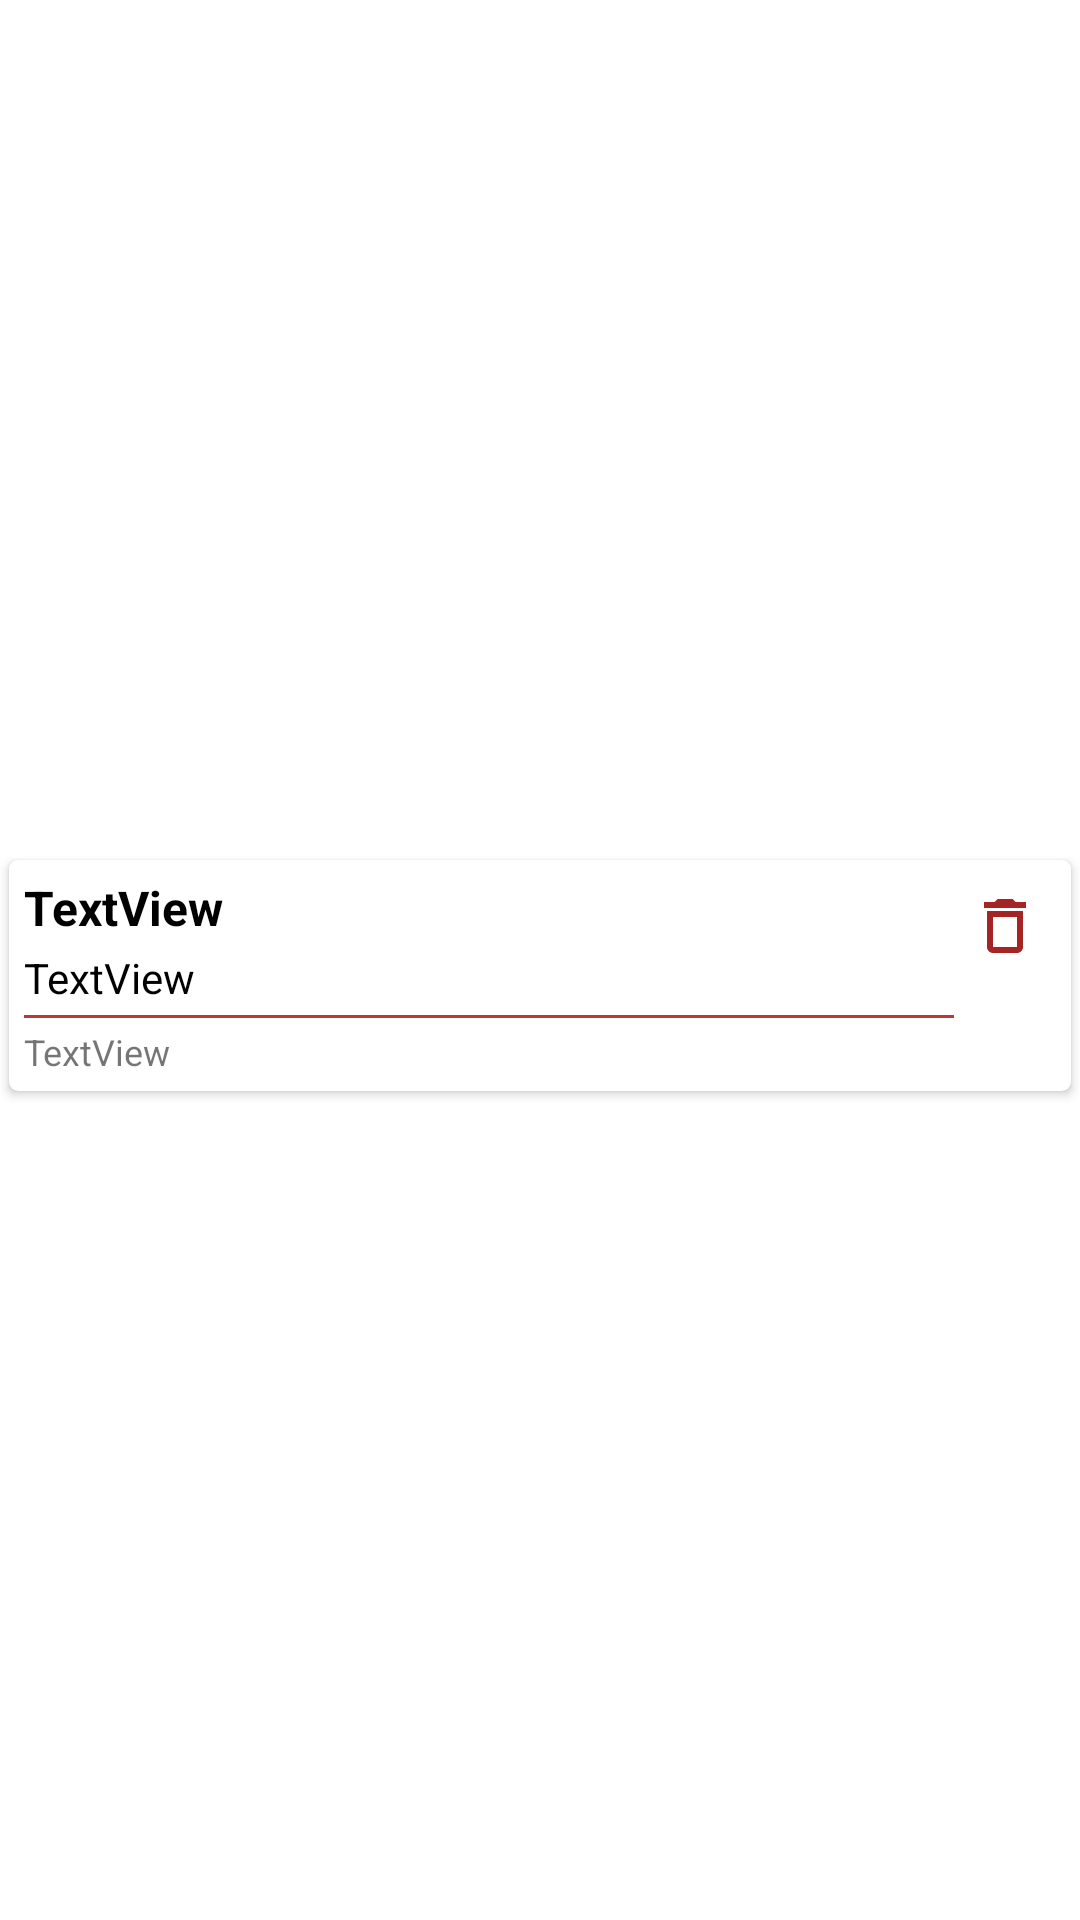

This screen was rendered from an Android layout file. Write that file and the resources it references.
<!-- AndroidManifest.xml: application theme Theme.ShoppingList -->
<!-- res/layout/note_list_item.xml -->
<?xml version="1.0" encoding="utf-8"?>
<androidx.constraintlayout.widget.ConstraintLayout xmlns:android="http://schemas.android.com/apk/res/android"
    xmlns:app="http://schemas.android.com/apk/res-auto"
    xmlns:tools="http://schemas.android.com/tools"
    android:layout_width="match_parent"
    android:layout_height="wrap_content">

    <androidx.cardview.widget.CardView
        android:layout_width="0dp"
        android:layout_height="wrap_content"
        android:layout_marginStart="3dp"
        android:layout_marginTop="10dp"
        android:layout_marginEnd="3dp"
        app:cardCornerRadius="3dp"
        app:layout_constraintBottom_toBottomOf="parent"
        app:layout_constraintEnd_toEndOf="parent"
        app:layout_constraintStart_toStartOf="parent"
        app:layout_constraintTop_toTopOf="parent">

        <androidx.constraintlayout.widget.ConstraintLayout
            android:layout_width="match_parent"
            android:layout_height="match_parent">

            <ImageButton
                android:id="@+id/imBtnDelete"
                android:layout_width="wrap_content"
                android:layout_height="wrap_content"
                android:layout_marginTop="10dp"
                android:layout_marginEnd="10dp"
                android:background="@null"
                app:layout_constraintEnd_toEndOf="parent"
                app:layout_constraintTop_toTopOf="parent"
                app:srcCompat="@drawable/ic_delete" />

            <LinearLayout
                android:id="@+id/linearLayout"
                android:layout_width="0dp"
                android:layout_height="match_parent"
                android:orientation="vertical"
                android:padding="5dp"
                app:layout_constraintBottom_toBottomOf="parent"
                app:layout_constraintEnd_toStartOf="@+id/imBtnDelete"
                app:layout_constraintStart_toStartOf="parent"
                app:layout_constraintTop_toTopOf="parent">

                <TextView
                    android:id="@+id/tvTitle"
                    android:layout_width="match_parent"
                    android:layout_height="wrap_content"
                    android:layout_marginBottom="3dp"
                    android:text="TextView"
                    android:textColor="@color/black"
                    android:textSize="16sp"
                    android:textStyle="bold" />

                <TextView
                    android:id="@+id/tvDescription"
                    android:layout_width="match_parent"
                    android:layout_height="wrap_content"
                    android:text="TextView"
                    android:textColor="@color/black" />

                <LinearLayout
                    android:layout_width="match_parent"
                    android:layout_height="1dp"
                    android:layout_marginTop="3dp"
                    android:background="#BC3838"
                    android:orientation="horizontal"></LinearLayout>

                <TextView
                    android:id="@+id/tvTime"
                    android:layout_width="match_parent"
                    android:layout_height="wrap_content"
                    android:layout_marginTop="3dp"
                    android:text="TextView"
                    android:textSize="12sp" />
            </LinearLayout>
        </androidx.constraintlayout.widget.ConstraintLayout>
    </androidx.cardview.widget.CardView>
</androidx.constraintlayout.widget.ConstraintLayout>
<!-- resources referenced by this layout -->
<resources>
  <color name="black">#FF000000</color>
  <!-- drawable ic_delete (drawable) -->
  <vector android:height="24dp" android:tint="#A52424"
      android:viewportHeight="24" android:viewportWidth="24"
      android:width="24dp" xmlns:android="http://schemas.android.com/apk/res/android">
      <path android:fillColor="@android:color/white" android:pathData="M6,19c0,1.1 0.9,2 2,2h8c1.1,0 2,-0.9 2,-2L18,7L6,7v12zM8,9h8v10L8,19L8,9zM15.5,4l-1,-1h-5l-1,1L5,4v2h14L19,4z"/>
  </vector>
  <style name="Theme.ShoppingList" parent="Theme.MaterialComponents.DayNight.DarkActionBar">
          
          <item name="colorPrimary">@color/purple_200</item>
          <item name="colorPrimaryVariant">@color/purple_700</item>
          <item name="colorOnPrimary">@color/white</item>
          
          <item name="colorSecondary">@color/teal_200</item>
          <item name="colorSecondaryVariant">@color/teal_700</item>
          <item name="colorOnSecondary">@color/black</item>
          <item name="android:windowFullscreen">true</item>
          
          <item name="android:statusBarColor">?attr/colorPrimaryVariant</item>
          
      </style>
  <color name="purple_200">#FFBB86FC</color>
  <color name="purple_700">#FF3700B3</color>
  <color name="white">#FFFFFFFF</color>
  <color name="teal_200">#FF03DAC5</color>
  <color name="teal_700">#FF018786</color>
</resources>
